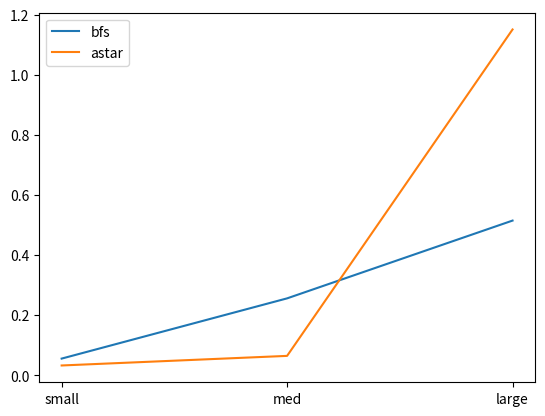

Generate this figure with matplotlib:
import time
import random
import heapq
from collections import deque
import pandas as pd
import matplotlib.pyplot as plt

class Grid:
    def __init__(self,w,h):
        self.w=w
        self.h=h
        self.g=[['.' for _ in range(w)] for _ in range(h)]
        self.s=(0,0)
        self.t=(w-1,h-1)

    def block(self,x,y):
        return x<0 or y<0 or x>=self.w or y>=self.h or self.g[y][x]=='#'

    def neigh(self,x,y):
        d=[(1,0),(-1,0),(0,1),(0,-1)]
        return [(x+dx,y+dy) for dx,dy in d if not self.block(x+dx,y+dy)]


def gen(w,h,d):
    g=Grid(w,h)
    for _ in range(int(w*h*d)):
        x=random.randint(0,w-1)
        y=random.randint(0,h-1)
        g.g[y][x]='#'
    return g


def bfs(g):
    q=deque([(g.s,0)])
    vis={g.s}
    count=0
    while q:
        n,c=q.popleft()
        count+=1
        if n==g.t: return count
        for nb in g.neigh(*n):
            if nb not in vis:
                vis.add(nb)
                q.append((nb,c+1))
    return count


def astar(g):
    pq=[(0,g.s)]
    vis=set()
    count=0
    while pq:
        _,n=heapq.heappop(pq)
        count+=1
        if n==g.t: return count
        if n in vis: continue
        vis.add(n)
        for nb in g.neigh(*n):
            h=abs(nb[0]-g.t[0])+abs(nb[1]-g.t[1])
            heapq.heappush(pq,(h,nb))
    return count


maps=[("small",gen(5,5,0.1)),("med",gen(15,15,0.2)),("large",gen(25,25,0.25))]
alg=[("bfs",bfs),("astar",astar)]

rows=[]
for mname,g in maps:
    for aname,a in alg:
        t1=time.time()
        nodes=a(g)
        t2=time.time()
        rows.append({"map":mname,"algo":aname,"time":(t2-t1)*1000,"nodes":nodes})

df=pd.DataFrame(rows)
print(df)

plt.figure()
for a in df["algo"].unique():
    d=df[df["algo"]==a]
    plt.plot(d["map"],d["time"],label=a)
plt.legend()
plt.show()
